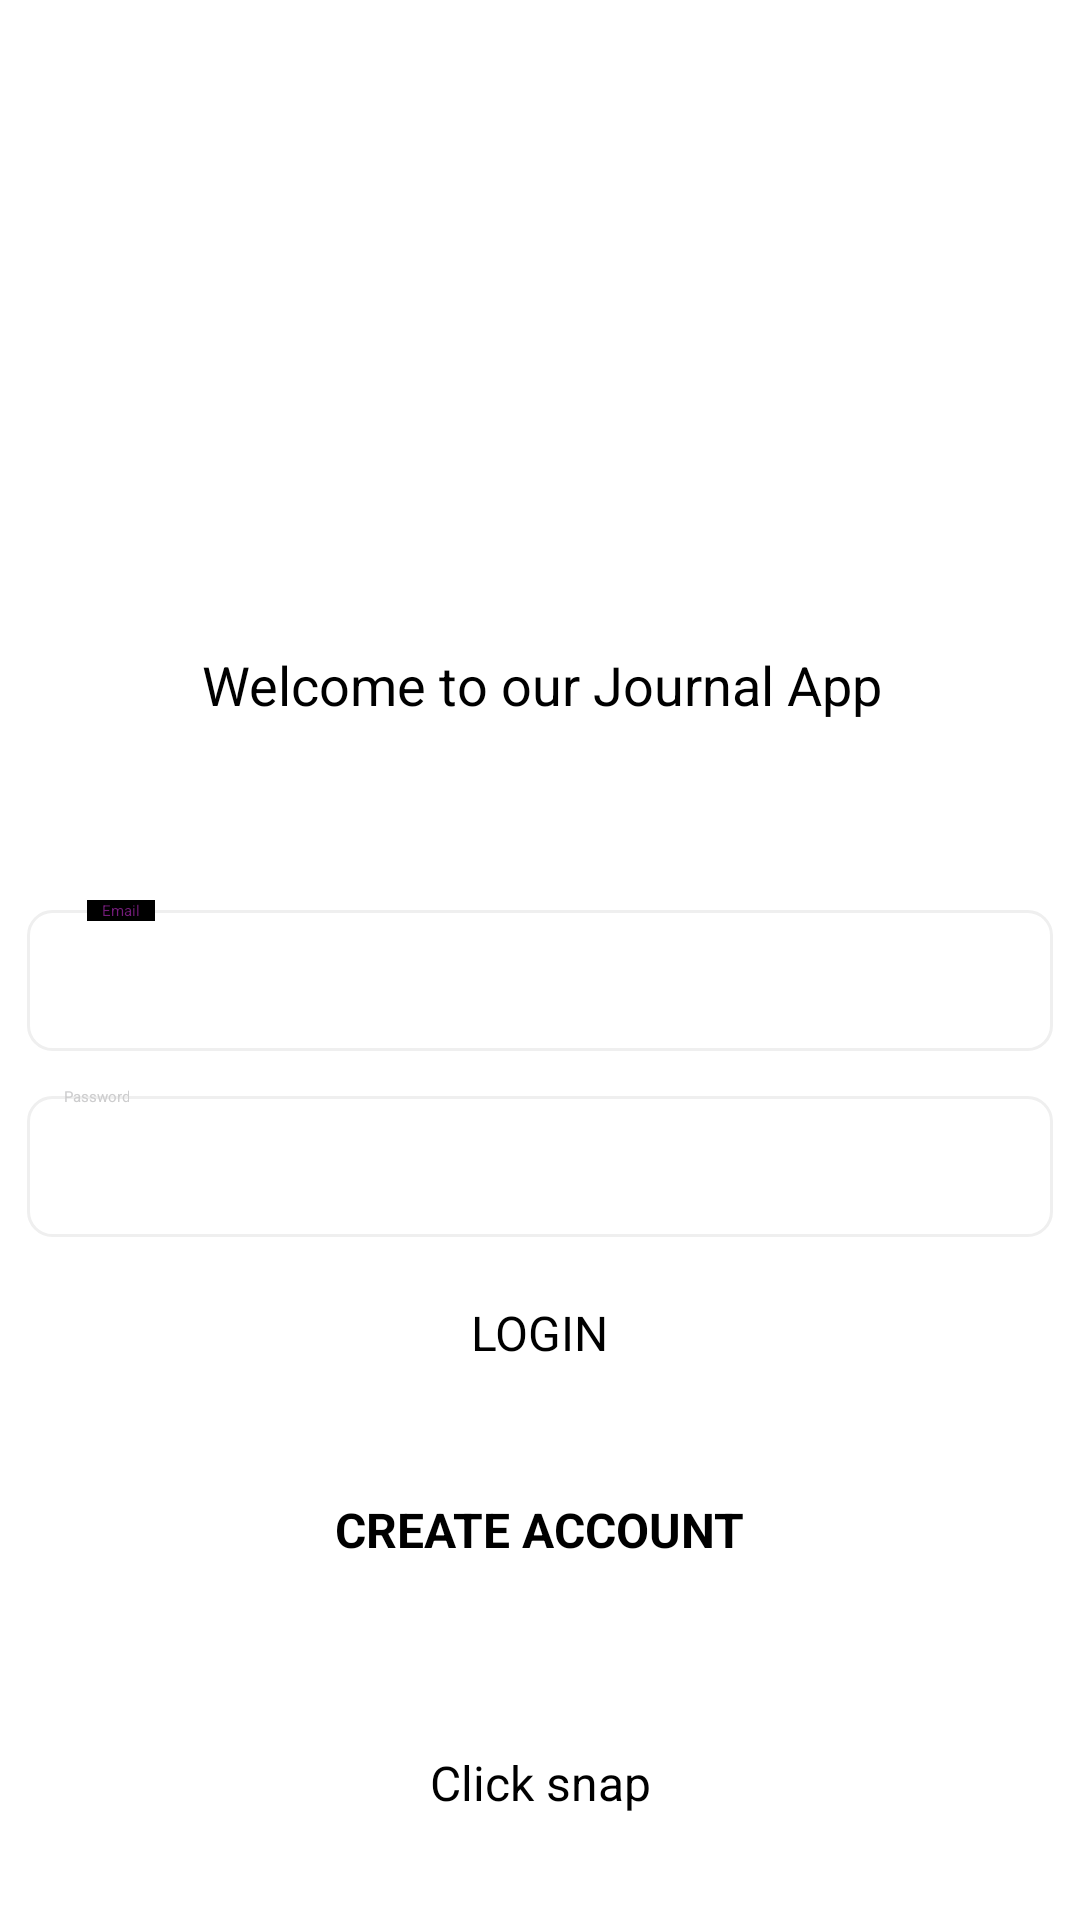

The Android layout XML behind this screen, and the referenced resources:
<!-- AndroidManifest.xml: application theme Theme.LinkIt -->
<!-- res/layout/activity_main.xml -->
<?xml version="1.0" encoding="utf-8"?>
<androidx.constraintlayout.widget.ConstraintLayout xmlns:android="http://schemas.android.com/apk/res/android"
    xmlns:app="http://schemas.android.com/apk/res-auto"
    xmlns:tools="http://schemas.android.com/tools"
    android:layout_width="match_parent"
    android:layout_height="match_parent"

    tools:context=".MainActivity">


    <Button
        android:id="@+id/clickSnap"
        android:layout_width="wrap_content"
        android:layout_height="wrap_content"
        android:layout_marginBottom="35dp"
        android:text="Click snap"
        android:textSize="16sp"
        app:layout_constraintBottom_toBottomOf="parent"
        app:layout_constraintEnd_toEndOf="parent"
        app:layout_constraintStart_toStartOf="parent" />

    <EditText
        android:id="@+id/email"
        android:layout_width="match_parent"
        android:layout_height="wrap_content"
        android:layout_gravity="center"
        android:layout_marginStart="9dp"
        android:layout_marginTop="63dp"
        android:layout_marginEnd="9dp"
        android:background="@drawable/button_round_corner"
        android:padding="20dp"
        android:text="Inp"
        android:textColor="@color/white"
        app:layout_constraintEnd_toEndOf="parent"
        app:layout_constraintHorizontal_bias="0.0"
        app:layout_constraintStart_toStartOf="parent"
        app:layout_constraintTop_toBottomOf="@+id/textWelcome" />

    <TextView
        android:id="@+id/tv2"
        android:layout_width="wrap_content"
        android:layout_height="wrap_content"
        android:layout_marginStart="20dp"
     android:background="@color/black"
        android:gravity="center"
        android:paddingLeft="5dp"
        android:paddingRight="5dp"
        android:text="Email"
        android:textColor="#741c7a"
        app:layout_constraintBottom_toTopOf="@+id/email"
        app:layout_constraintStart_toStartOf="@+id/email"
        app:layout_constraintTop_toTopOf="@+id/email" />


    <EditText
        android:id="@+id/password"
        android:layout_width="match_parent"
        android:layout_height="wrap_content"
        android:layout_gravity="center"
        android:layout_marginStart="9dp"
        android:layout_marginTop="15dp"
        android:layout_marginEnd="9dp"
        android:background="@drawable/button_round_corner"
        android:padding="20dp"
        android:text="Inp"
        android:textColor="@color/white"
        app:layout_constraintEnd_toEndOf="parent"
        app:layout_constraintHorizontal_bias="0.0"
        app:layout_constraintStart_toStartOf="parent"
        app:layout_constraintTop_toBottomOf="@+id/email" />

    <TextView
        android:id="@+id/textView"
        android:layout_width="wrap_content"
        android:layout_height="wrap_content"
        android:layout_marginStart="7dp"

        android:gravity="center"
        android:paddingLeft="5dp"
        android:paddingRight="5dp"
        android:text="Password"
        android:textColor="#CDCDCE"
        app:layout_constraintBottom_toTopOf="@+id/password"
        app:layout_constraintStart_toStartOf="@+id/email"
        app:layout_constraintTop_toTopOf="@+id/password" />

    <Button
        android:id="@+id/email_sign_in_button"
        android:layout_width="wrap_content"
        android:layout_height="wrap_content"
        android:layout_marginTop="21dp"
        android:text="LOGIN"
        android:textSize="16sp"
        app:layout_constraintEnd_toEndOf="parent"
        app:layout_constraintStart_toStartOf="parent"
        app:layout_constraintTop_toBottomOf="@+id/password" />

    <TextView
        android:id="@+id/textWelcome"
        android:layout_width="wrap_content"
        android:layout_height="wrap_content"
        android:layout_marginTop="216dp"
        android:text="Welcome to our Journal App"
        android:textColor="@color/black"
        android:textSize="18sp"
        app:layout_constraintHorizontal_bias="0.505"
        app:layout_constraintLeft_toLeftOf="parent"
        app:layout_constraintRight_toRightOf="parent"
        app:layout_constraintTop_toTopOf="parent" />


    <Button
        android:id="@+id/create_acct_BTN"
        android:layout_width="wrap_content"
        android:layout_height="wrap_content"
        android:layout_marginTop="44dp"
        android:text="CREATE ACCOUNT"
        android:textSize="16sp"
        android:textStyle="bold"
        app:layout_constraintEnd_toEndOf="parent"
        app:layout_constraintStart_toStartOf="parent"
        app:layout_constraintTop_toBottomOf="@+id/email_sign_in_button" />

</androidx.constraintlayout.widget.ConstraintLayout>
<!-- resources referenced by this layout -->
<resources>
  <!-- drawable button_round_corner (drawable) -->
  <?xml version="1.0" encoding="utf-8"?>
  <shape xmlns:android="http://schemas.android.com/apk/res/android"
      android:shape="rectangle">
  
      <stroke
          android:color="#EFEFEF"
          android:width="1dp"/>
  
      <corners android:radius="8dp"/>
  
  </shape>
  <style name="Theme.LinkIt" parent="Base.Theme.LinkIt">
      
      <item name="android:navigationBarColor">@android:color/transparent</item>
      <item name="android:statusBarColor">@android:color/transparent</item>
      <item name="android:windowLightStatusBar">?attr/isLightTheme</item>
    </style>
  <!-- not gathered from this repository: default colours our renderer supplied (Android Studio template values) -->
  <color name="black">#FF000000</color>
  <color name="white">#FFFFFFFF</color>
</resources>
